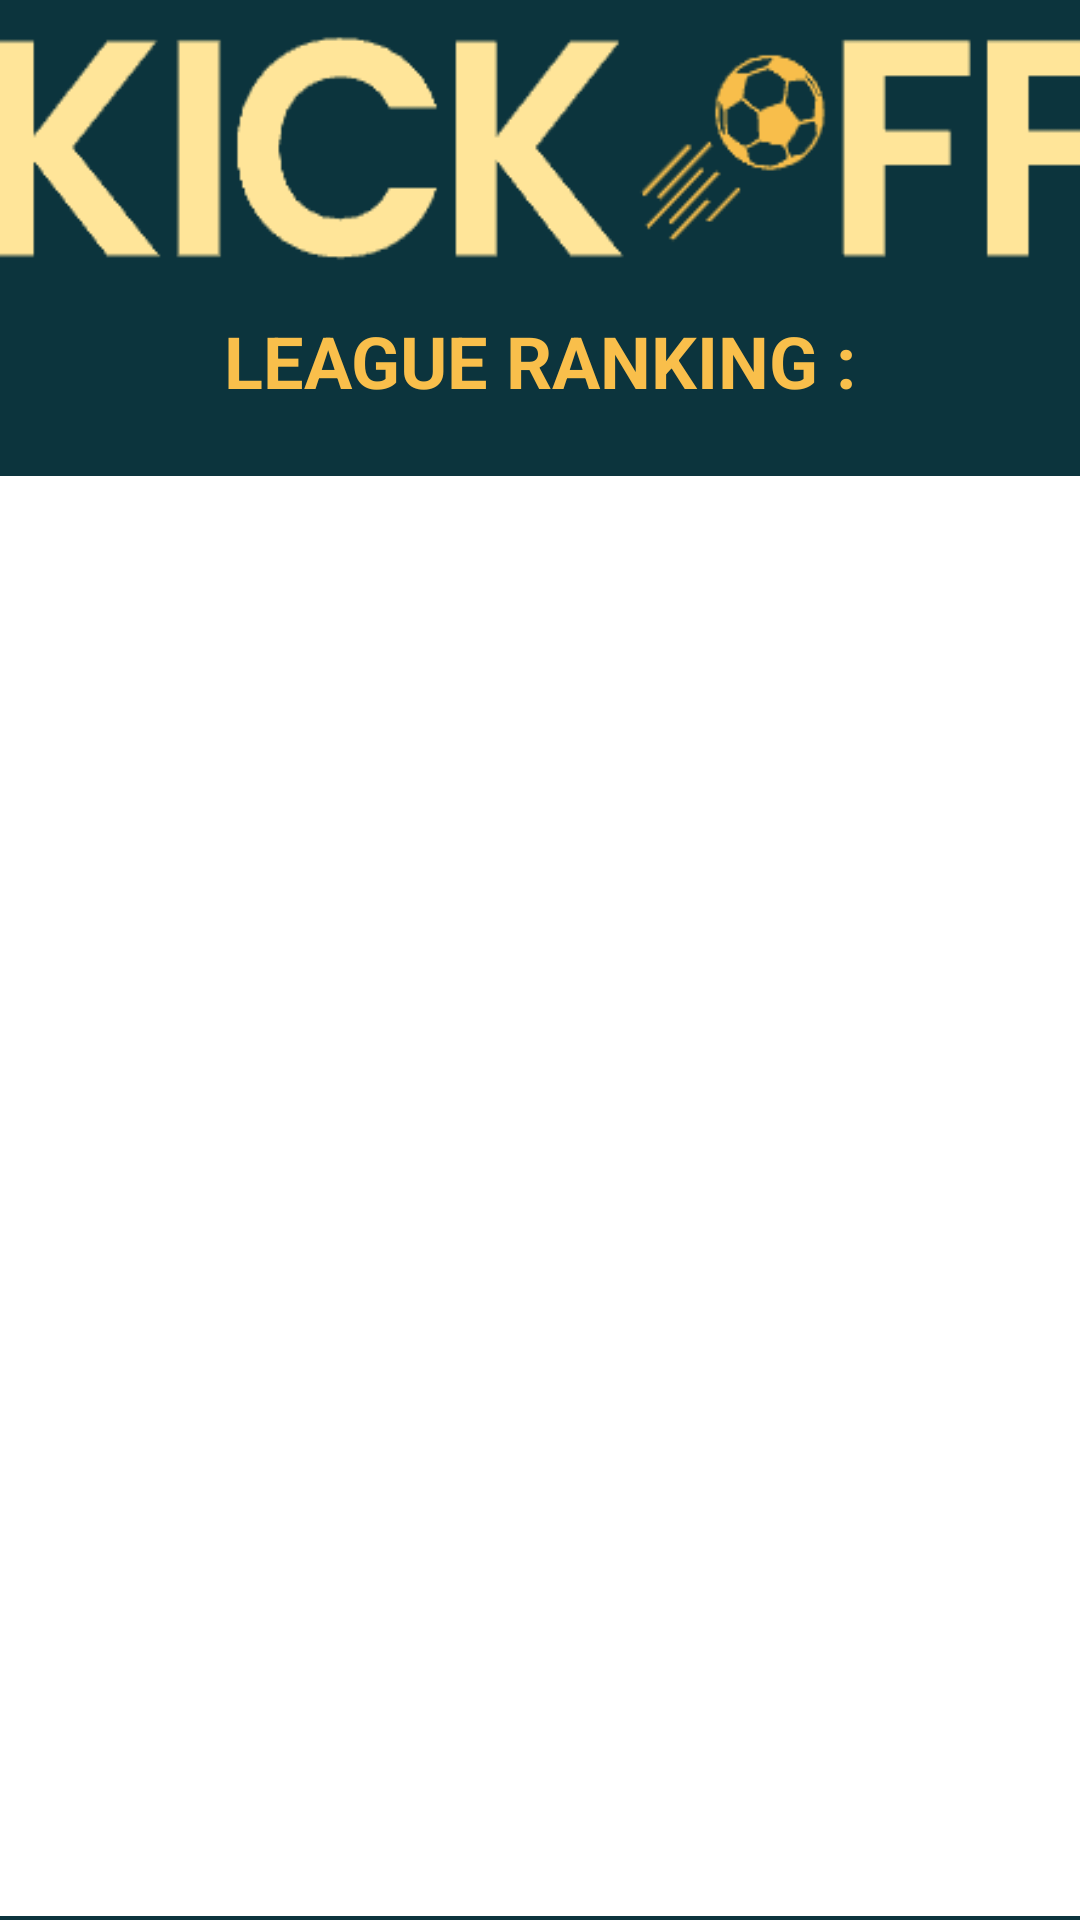

Android layout source for this screen:
<!-- AndroidManifest.xml: application theme Theme.myapp -->
<!-- res/layout/activity_ranking_page.xml -->
<?xml version="1.0" encoding="utf-8"?>
<androidx.constraintlayout.widget.ConstraintLayout xmlns:android="http://schemas.android.com/apk/res/android"
    xmlns:app="http://schemas.android.com/apk/res-auto"
    xmlns:tools="http://schemas.android.com/tools"
    android:layout_width="match_parent"
    android:layout_height="match_parent"
    android:background="@color/blue"
    tools:context=".Ranking_Page">

    <TextView
        android:id="@+id/titleRanking"
        android:layout_width="240dp"
        android:layout_height="53dp"
        android:layout_marginTop="15dp"
        android:text="@string/title_ranking"
        android:textAlignment="center"
        android:textColor="@color/darkYellow"
        android:textSize="24sp"
        android:textStyle="bold"
        app:layout_constraintEnd_toEndOf="parent"
        app:layout_constraintHorizontal_bias="0.5"
        app:layout_constraintStart_toStartOf="parent"
        app:layout_constraintTop_toBottomOf="@+id/LogoApp" />

    <ListView
        android:id="@+id/rankingList_id"
        android:layout_width="wrap_content"
        android:layout_height="480dp"
        android:background="@color/white"
        android:fontFamily="@font/abel"
        tools:listitem="@layout/list_item_ranking"
        android:divider="@android:color/transparent"
        android:dividerHeight="10.0sp"
        app:layout_constraintBottom_toBottomOf="parent"
        app:layout_constraintEnd_toEndOf="parent"
        app:layout_constraintHorizontal_bias="0.0"
        app:layout_constraintStart_toStartOf="parent"
        app:layout_constraintTop_toBottomOf="@+id/titleRanking" />

    <ImageView
        android:id="@+id/LogoApp"
        android:layout_width="385dp"
        android:layout_height="79dp"
        android:layout_marginTop="10dp"
        android:background="@drawable/logo"
        app:layout_constraintEnd_toEndOf="parent"
        app:layout_constraintHorizontal_bias="0.384"
        app:layout_constraintStart_toStartOf="parent"
        app:layout_constraintTop_toTopOf="parent" />
</androidx.constraintlayout.widget.ConstraintLayout>
<!-- res/layout/list_item_ranking.xml (included above) -->
<?xml version="1.0" encoding="utf-8"?>
<androidx.constraintlayout.widget.ConstraintLayout xmlns:android="http://schemas.android.com/apk/res/android"
    xmlns:app="http://schemas.android.com/apk/res-auto"
    xmlns:tools="http://schemas.android.com/tools"
    android:layout_width="match_parent"
    android:layout_height="wrap_content">

    <RelativeLayout
        android:layout_width="match_parent"
        android:layout_height="wrap_content"
        android:padding="16dp"
        app:layout_constraintTop_toTopOf="parent"
        tools:layout_editor_absoluteX="0dp">

        <TextView
            android:id="@+id/rankingPosition_id"
            android:layout_width="wrap_content"
            android:layout_height="wrap_content"
            android:text="1."
            android:textSize="18sp"
            android:textStyle="bold"
            android:layout_alignParentStart="true"
            android:layout_alignParentTop="true" />

        <ImageView
            android:id="@+id/clubLogo_id"
            android:layout_width="100dp"
            android:layout_height="100dp"
            android:layout_alignParentTop="true"
            android:layout_marginStart="8dp"
            android:layout_toEndOf="@+id/rankingPosition_id"
            android:scaleType="centerCrop"
            android:src="@drawable/logo_team"/>

        <TextView
            android:id="@+id/clubName_id"
            android:layout_width="wrap_content"
            android:layout_height="wrap_content"
            android:text="Name"
            android:textSize="18sp"
            android:textStyle="bold"
            android:layout_toEndOf="@+id/clubLogo_id"
            android:layout_alignParentTop="true"
            android:layout_marginStart="8dp" />

        <TextView
            android:id="@+id/allMatch_id"
            android:layout_width="wrap_content"
            android:layout_height="wrap_content"
            android:text="Matches Played: 0"
            android:textSize="14sp"
            android:layout_below="@+id/clubName_id"
            android:layout_toEndOf="@+id/clubLogo_id"
            android:layout_marginStart="8dp"
            android:layout_marginTop="8dp" />

        <TextView
            android:id="@+id/matchWon_id"
            android:layout_width="wrap_content"
            android:layout_height="wrap_content"
            android:text="Matches Won: 0"
            android:textSize="14sp"
            android:layout_below="@+id/allMatch_id"
            android:layout_toEndOf="@+id/clubLogo_id"
            android:layout_marginStart="8dp"
            android:layout_marginTop="8dp" />

        <TextView
            android:id="@+id/matchesDraws_id"
            android:layout_width="wrap_content"
            android:layout_height="wrap_content"
            android:text="Matches Draws: 0"
            android:textSize="14sp"
            android:layout_below="@+id/matchWon_id"
            android:layout_toEndOf="@+id/clubLogo_id"
            android:layout_marginStart="8dp"
            android:layout_marginTop="8dp" />

        <TextView
            android:id="@+id/matchesLost_id"
            android:layout_width="wrap_content"
            android:layout_height="wrap_content"
            android:text="Matches Lost: 0"
            android:textSize="14sp"
            android:layout_below="@+id/matchesDraws_id"
            android:layout_toEndOf="@+id/clubLogo_id"
            android:layout_marginStart="8dp"
            android:layout_marginTop="8dp" />

        <TextView
            android:id="@+id/points_id"
            android:layout_width="wrap_content"
            android:layout_height="wrap_content"
            android:text="Points: 0"
            android:textSize="18sp"
            android:textStyle="bold"
            android:layout_alignParentEnd="true"
            android:layout_centerVertical="true"
            android:layout_marginEnd="16dp" />

    </RelativeLayout>

</androidx.constraintlayout.widget.ConstraintLayout>
<!-- resources referenced by this layout -->
<resources>
  <color name="blue">#0C343D</color>
  <color name="darkYellow">#F9BF4B</color>
  <color name="white">#FFFFFFFF</color>
  <!-- drawable logo: png bitmap (drawable, 3987 bytes) -->
  <!-- drawable logo_team: png bitmap (drawable, 7436 bytes) -->
  <string name="title_ranking">LEAGUE RANKING :</string>
  <style name="Theme.myapp" parent="Base.Theme.KickOff" />
  <style name="Base.Theme.KickOff" parent="Theme.Material3.DayNight.NoActionBar">
          
          
      </style>
</resources>
